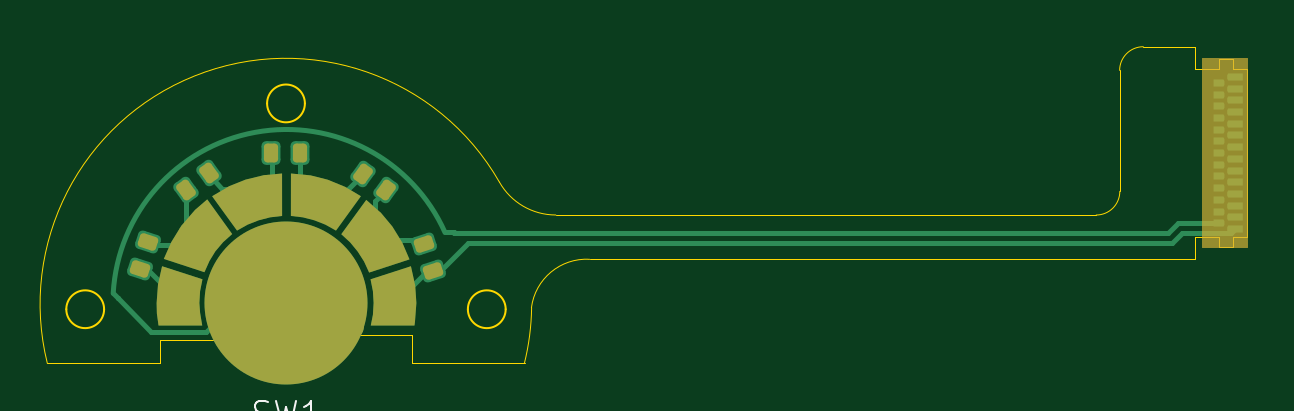
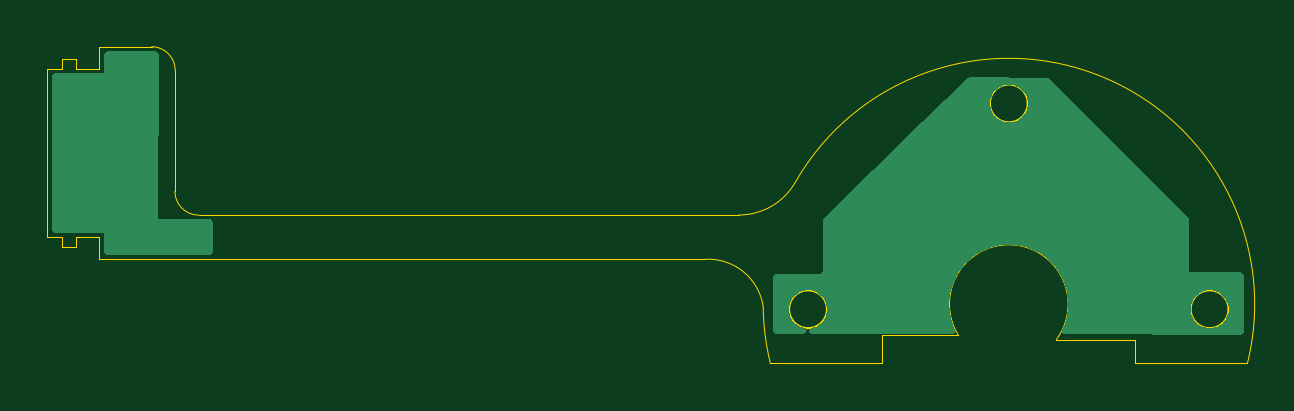
Circuit board: 11 layer files. Board 50.8 x 13.4 mm.
- bottom_copper: Left-B_Cu.gbl (19940 bytes)
- bottom_mask: Left-B_Mask.gbs (452 bytes)
- paste: Left-B_Paste.gbp (447 bytes)
- bottom_silk: Left-B_Silkscreen.gbo (462 bytes)
- outline: Left-Edge_Cuts.gm1 (2844 bytes)
- top_copper: Left-F_Cu.gtl (10678 bytes)
- top_mask: Left-F_Mask.gts (5954 bytes)
- paste: Left-F_Paste.gtp (5643 bytes)
- top_silk: Left-F_Silkscreen.gto (7420 bytes)
- drill: Left-NPTH.drl (269 bytes)
- drill: Left-PTH.drl (265 bytes)

=== bottom_copper: Left-B_Cu.gbl (19940 bytes, source omitted) ===
=== bottom_mask: Left-B_Mask.gbs ===
%TF.GenerationSoftware,KiCad,Pcbnew,9.0.3*%
%TF.CreationDate,2025-08-12T19:27:10+03:00*%
%TF.ProjectId,Left,4c656674-2e6b-4696-9361-645f70636258,rev?*%
%TF.SameCoordinates,Original*%
%TF.FileFunction,Soldermask,Bot*%
%TF.FilePolarity,Negative*%
%FSLAX46Y46*%
G04 Gerber Fmt 4.6, Leading zero omitted, Abs format (unit mm)*
G04 Created by KiCad (PCBNEW 9.0.3) date 2025-08-12 19:27:10*
%MOMM*%
%LPD*%
G01*
G04 APERTURE LIST*
G04 APERTURE END LIST*
M02*

=== paste: Left-B_Paste.gbp ===
%TF.GenerationSoftware,KiCad,Pcbnew,9.0.3*%
%TF.CreationDate,2025-08-12T19:27:09+03:00*%
%TF.ProjectId,Left,4c656674-2e6b-4696-9361-645f70636258,rev?*%
%TF.SameCoordinates,Original*%
%TF.FileFunction,Paste,Bot*%
%TF.FilePolarity,Positive*%
%FSLAX46Y46*%
G04 Gerber Fmt 4.6, Leading zero omitted, Abs format (unit mm)*
G04 Created by KiCad (PCBNEW 9.0.3) date 2025-08-12 19:27:09*
%MOMM*%
%LPD*%
G01*
G04 APERTURE LIST*
G04 APERTURE END LIST*
M02*

=== bottom_silk: Left-B_Silkscreen.gbo ===
%TF.GenerationSoftware,KiCad,Pcbnew,9.0.3*%
%TF.CreationDate,2025-08-12T19:27:10+03:00*%
%TF.ProjectId,Left,4c656674-2e6b-4696-9361-645f70636258,rev?*%
%TF.SameCoordinates,Original*%
%TF.FileFunction,Legend,Bot*%
%TF.FilePolarity,Positive*%
%FSLAX46Y46*%
G04 Gerber Fmt 4.6, Leading zero omitted, Abs format (unit mm)*
G04 Created by KiCad (PCBNEW 9.0.3) date 2025-08-12 19:27:10*
%MOMM*%
%LPD*%
G01*
G04 APERTURE LIST*
G04 APERTURE END LIST*
%LPC*%
%LPD*%
M02*

=== outline: Left-Edge_Cuts.gm1 ===
%TF.GenerationSoftware,KiCad,Pcbnew,9.0.3*%
%TF.CreationDate,2025-08-12T19:27:10+03:00*%
%TF.ProjectId,Left,4c656674-2e6b-4696-9361-645f70636258,rev?*%
%TF.SameCoordinates,Original*%
%TF.FileFunction,Profile,NP*%
%FSLAX46Y46*%
G04 Gerber Fmt 4.6, Leading zero omitted, Abs format (unit mm)*
G04 Created by KiCad (PCBNEW 9.0.3) date 2025-08-12 19:27:10*
%MOMM*%
%LPD*%
G01*
G04 APERTURE LIST*
%TA.AperFunction,Profile*%
%ADD10C,0.050000*%
%TD*%
%TA.AperFunction,Profile*%
%ADD11C,0.100000*%
%TD*%
G04 APERTURE END LIST*
D10*
X106490000Y-101500000D02*
G75*
G02*
X110643829Y-101302335I2010000J1505000D01*
G01*
X110640000Y-101300000D02*
X113847697Y-101300000D01*
X103150000Y-102500000D02*
X98400000Y-102500000D01*
X118897962Y-100150000D02*
G75*
G02*
X118590972Y-102507753I-10397962J155000D01*
G01*
X103150000Y-101500000D02*
X103150000Y-102500000D01*
D11*
X117800000Y-100213000D02*
G75*
G02*
X116200000Y-100213000I-800000J0D01*
G01*
X116200000Y-100213000D02*
G75*
G02*
X117800000Y-100213000I800000J0D01*
G01*
X100800000Y-100213000D02*
G75*
G02*
X99200000Y-100213000I-800000J0D01*
G01*
X99200000Y-100213000D02*
G75*
G02*
X100800000Y-100213000I800000J0D01*
G01*
D10*
X143791405Y-90101404D02*
G75*
G02*
X144791404Y-89100004I999995J1404D01*
G01*
X118890000Y-100150000D02*
G75*
G02*
X121351219Y-98098024I2335200J-298900D01*
G01*
X106490000Y-101500000D02*
X103150000Y-101500000D01*
X113850000Y-102510000D02*
X118600000Y-102510000D01*
X121350300Y-98100000D02*
X145000000Y-98100000D01*
X143791405Y-90101404D02*
X143798594Y-95223596D01*
X143798594Y-95223596D02*
G75*
G02*
X142798595Y-96224995I-999994J-1404D01*
G01*
D11*
X109300000Y-91500000D02*
G75*
G02*
X107700000Y-91500000I-800000J0D01*
G01*
X107700000Y-91500000D02*
G75*
G02*
X109300000Y-91500000I800000J0D01*
G01*
D10*
X119920546Y-96223211D02*
G75*
G02*
X117535497Y-94832060I-46J2740011D01*
G01*
X119920546Y-96225000D02*
X142798595Y-96225000D01*
X98396239Y-102500927D02*
G75*
G02*
X117535537Y-94832826I10103761J2500927D01*
G01*
X145000000Y-89100000D02*
X144791404Y-89100000D01*
X113847697Y-101300000D02*
X113850000Y-102510000D01*
%TO.C,J1*%
X147000000Y-89100000D02*
X145000000Y-89100000D01*
X147000000Y-90050000D02*
X147000000Y-89100000D01*
X147000000Y-98100000D02*
X145000000Y-98100000D01*
X147000000Y-98100000D02*
X147000000Y-97150000D01*
X148000000Y-90050000D02*
X147000000Y-90050000D01*
X148000000Y-90050000D02*
X148000000Y-89630000D01*
X148000000Y-97150000D02*
X147000000Y-97150000D01*
X148000000Y-97570000D02*
X148000000Y-97150000D01*
X148600000Y-89630000D02*
X148000000Y-89630000D01*
X148600000Y-89630000D02*
X148600000Y-90050000D01*
X148600000Y-97570000D02*
X148000000Y-97570000D01*
X148600000Y-97570000D02*
X148600000Y-97150000D01*
X149200000Y-90050000D02*
X148600000Y-90050000D01*
X149200000Y-97150000D02*
X148600000Y-97150000D01*
X149200000Y-97150000D02*
X149200000Y-90050000D01*
%TD*%
M02*

=== top_copper: Left-F_Cu.gtl (10678 bytes, source omitted) ===
=== top_mask: Left-F_Mask.gts (5954 bytes, source withheld) ===
=== paste: Left-F_Paste.gtp (5643 bytes, source withheld) ===
=== top_silk: Left-F_Silkscreen.gto (7420 bytes, source withheld) ===
=== drill: Left-NPTH.drl ===
M48
; DRILL file {KiCad 9.0.3} date 2025-08-12T19:27:14+0300
; FORMAT={-:-/ absolute / metric / decimal}
; #@! TF.CreationDate,2025-08-12T19:27:14+03:00
; #@! TF.GenerationSoftware,Kicad,Pcbnew,9.0.3
; #@! TF.FileFunction,NonPlated,1,2,NPTH
FMAT,2
METRIC
%
G90
G05
M30

=== drill: Left-PTH.drl ===
M48
; DRILL file {KiCad 9.0.3} date 2025-08-12T19:27:14+0300
; FORMAT={-:-/ absolute / metric / decimal}
; #@! TF.CreationDate,2025-08-12T19:27:14+03:00
; #@! TF.GenerationSoftware,Kicad,Pcbnew,9.0.3
; #@! TF.FileFunction,Plated,1,2,PTH
FMAT,2
METRIC
%
G90
G05
M30
